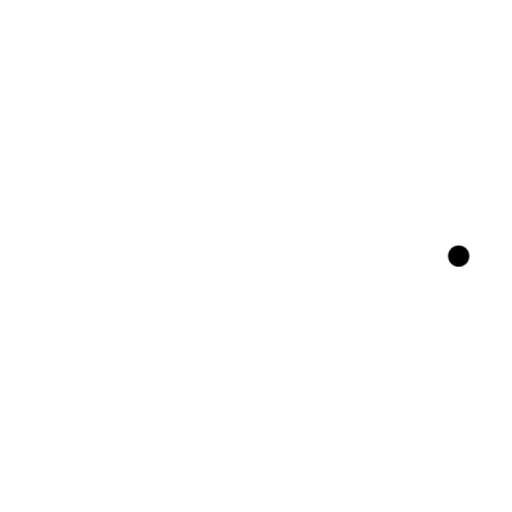
t = 0.00 s
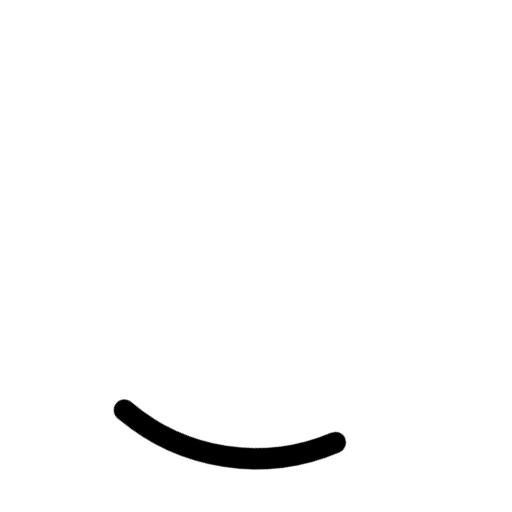
t = 0.21 s
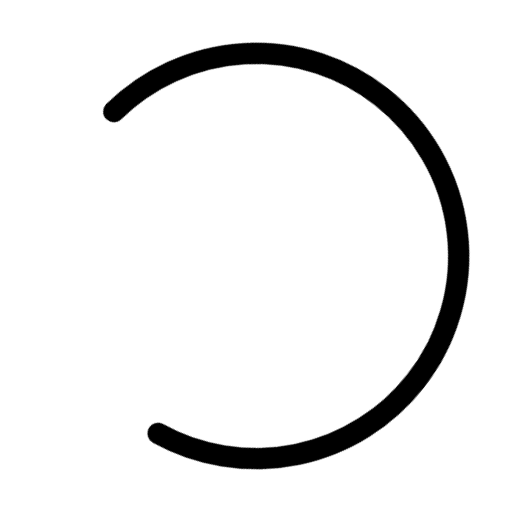
t = 0.64 s
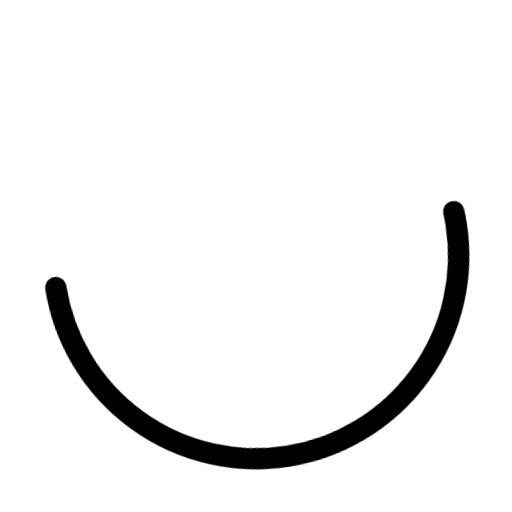
t = 0.86 s
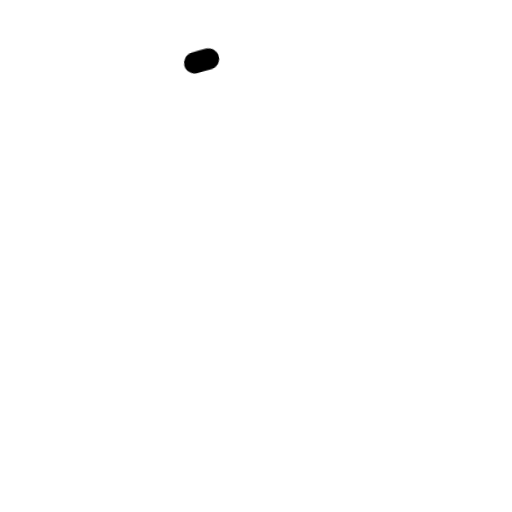
t = 1.28 s
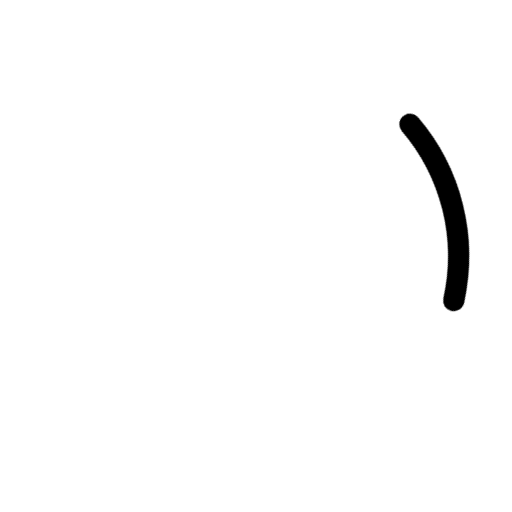
t = 1.50 s

The animated SVG that drew these frames (rendered in a browser with its animation timeline set to each time). Animation: 2 CSS @keyframes rules; one cycle of 1.80 s, repeats indefinitely.

<svg
  stroke="#000"
  viewBox="0 0 24 24"
  xmlns="http://www.w3.org/2000/svg"
>
  <style>
    .spinner_V8m1 {
      transform-origin: center;
      animation: spinner_zKoa 1.8s linear infinite;
    }
    .spinner_V8m1 circle {
      stroke-linecap: round;
      animation: spinner_YpZS 1.3s ease-in-out infinite;
    }
    @keyframes spinner_zKoa {
      100% {
        transform: rotate(360deg);
      }
    }
    @keyframes spinner_YpZS {
      0% {
        stroke-dasharray: 0 150;
        stroke-dashoffset: 0;
      }
      47.5% {
        stroke-dasharray: 42 150;
        stroke-dashoffset: -16;
      }
      95%, 100% {
        stroke-dasharray: 42 150;
        stroke-dashoffset: -59;
      }
    }
  </style>
  <g class="spinner_V8m1">
    <circle
      cx="12"
      cy="12"
      r="9.5"
      fill="none"
      stroke-width="1"
    ></circle>
  </g>
</svg>
